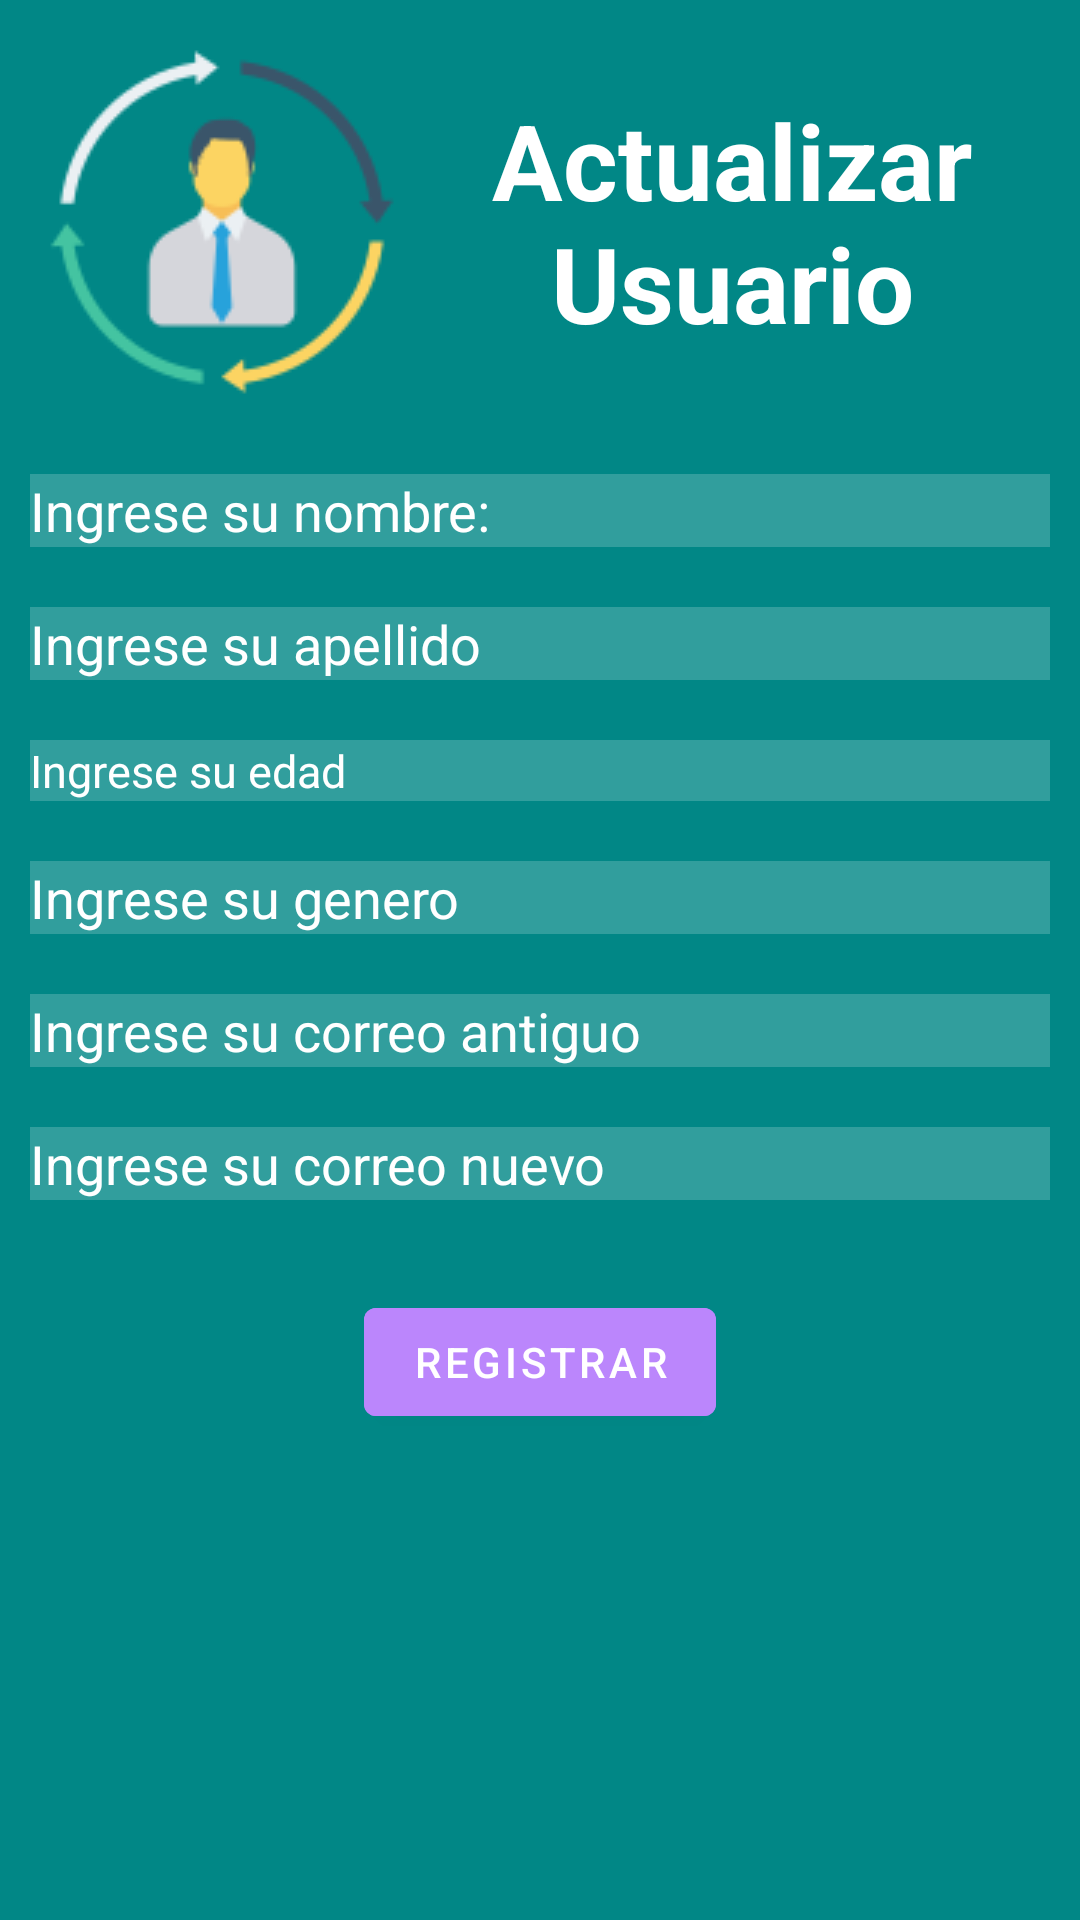

The Android layout XML behind this screen, and the referenced resources:
<!-- AndroidManifest.xml: application theme Theme.ControlMedicamentos -->
<!-- res/layout/activity_usuario_actualizar.xml -->
<?xml version="1.0" encoding="utf-8"?>
<LinearLayout xmlns:android="http://schemas.android.com/apk/res/android"
    xmlns:app="http://schemas.android.com/apk/res-auto"
    xmlns:tools="http://schemas.android.com/tools"
    android:layout_width="match_parent"
    android:layout_height="match_parent"
    android:orientation="vertical"
    android:outlineSpotShadowColor="@color/black"
    android:background="@color/teal_700"
    tools:context=".Usuarios.UsuarioActualizarActivity">


    <ScrollView
        android:layout_width="match_parent"
        android:layout_height="wrap_content">

        


        <LinearLayout
            android:layout_width="match_parent"
            android:layout_height="wrap_content"
            android:orientation="vertical">

    <TextView
        android:layout_width="match_parent"
        android:layout_height="wrap_content"
        android:text="Actualizar Usuario"
        android:textColor="@color/white"
        android:textSize="35dp"
        android:textStyle="bold"
        android:drawableLeft="@drawable/updateuser"

        android:layout_margin="10dp"
        android:gravity="center"/>

    <EditText
        android:id="@+id/ediUANombre"
        android:layout_width="match_parent"
        android:layout_height="wrap_content"
        android:drawableLeft="@drawable/user"

        android:background="#30ffffff"
        android:hint="Ingrese su nombre:"
        android:textColorHint="@color/white"

        android:textColor="@color/white"
        android:layout_margin="10dp"
        android:drawablePadding="20dp"/>

    <EditText
        android:id="@+id/ediUAApellido"
        android:layout_width="match_parent"
        android:layout_height="wrap_content"
        android:drawableLeft="@drawable/user"

        android:background="#30ffffff"
        android:hint="Ingrese su apellido"
        android:textColorHint="@color/white"
        android:textColor="@color/white"
        android:layout_margin="10dp"
        android:drawablePadding="20dp"/>

    <EditText
        android:layout_width="match_parent"
        android:layout_height="wrap_content"
        android:id="@+id/ediUAEdad"
        android:layout_below="@id/signin"
        android:background="#30ffffff"
        android:textSize="15dp"
        android:hint="Ingrese su edad"
        android:textColorHint="@color/white"
        android:textColor="@color/white"
        android:layout_margin="10dp"
        android:inputType="number"
        android:drawablePadding="20dp"/>

    <EditText
        android:layout_width="match_parent"
        android:layout_height="wrap_content"
        android:id="@+id/ediUAgenero"
        android:background="#30ffffff"
        android:hint="Ingrese su genero"
        android:textColorHint="@color/white"
        android:textColor="@color/white"
        android:layout_margin="10dp"
        android:drawablePadding="20dp"/>



    <EditText
        android:layout_width="match_parent"
        android:layout_height="wrap_content"
        android:id="@+id/ediUACorreoAntiguo"
        android:background="#30ffffff"
        android:hint="Ingrese su correo antiguo"
        android:textColorHint="@color/white"
        android:textColor="@color/white"
        android:layout_margin="10dp"
        android:drawablePadding="20dp"/>
    <EditText
        android:layout_width="match_parent"
        android:layout_height="wrap_content"
        android:id="@+id/ediUACoreonuevo"
        android:background="#30ffffff"
        android:hint="Ingrese su correo nuevo"
        android:textColorHint="@color/white"
        android:textColor="@color/white"
        android:layout_margin="10dp"
        android:drawablePadding="20dp"/>

    <com.google.android.material.button.MaterialButton
        android:layout_width="wrap_content"
        android:layout_height="wrap_content"
        android:id="@+id/btnURegistrar"
        android:text="Registrar"
        android:layout_gravity="center"
        android:backgroundTint="@color/purple_200"
        android:layout_centerHorizontal="true"
        android:drawableLeft="@drawable/add"
        android:layout_margin="20dp"
        android:onClick="Actualizar_Usuario" />
        </LinearLayout>
    </ScrollView>

</LinearLayout>
<!-- resources referenced by this layout -->
<resources>
  <!-- drawable updateuser: png bitmap (drawable-v24, 6739 bytes) -->
  <style name="Theme.ControlMedicamentos" parent="Theme.MaterialComponents.DayNight.DarkActionBar">
          
          <item name="colorPrimary">@color/purple_500</item>
          <item name="colorPrimaryVariant">@color/purple_700</item>
          <item name="colorOnPrimary">@color/white</item>
          
          <item name="colorSecondary">@color/teal_200</item>
          <item name="colorSecondaryVariant">@color/teal_700</item>
          <item name="colorOnSecondary">@color/black</item>
          
          <item name="android:statusBarColor" tools:targetApi="l">?attr/colorPrimaryVariant</item>
          
      </style>
  <!-- not gathered from this repository: default colours our renderer supplied (Android Studio template values) -->
  <color name="purple_200">#FFBB86FC</color>
  <color name="purple_500">#FF6200EE</color>
  <color name="purple_700">#FF3700B3</color>
  <color name="teal_200">#FF03DAC5</color>
  <color name="teal_700">#FF018786</color>
  <color name="black">#FF000000</color>
  <color name="white">#FFFFFFFF</color>
</resources>
